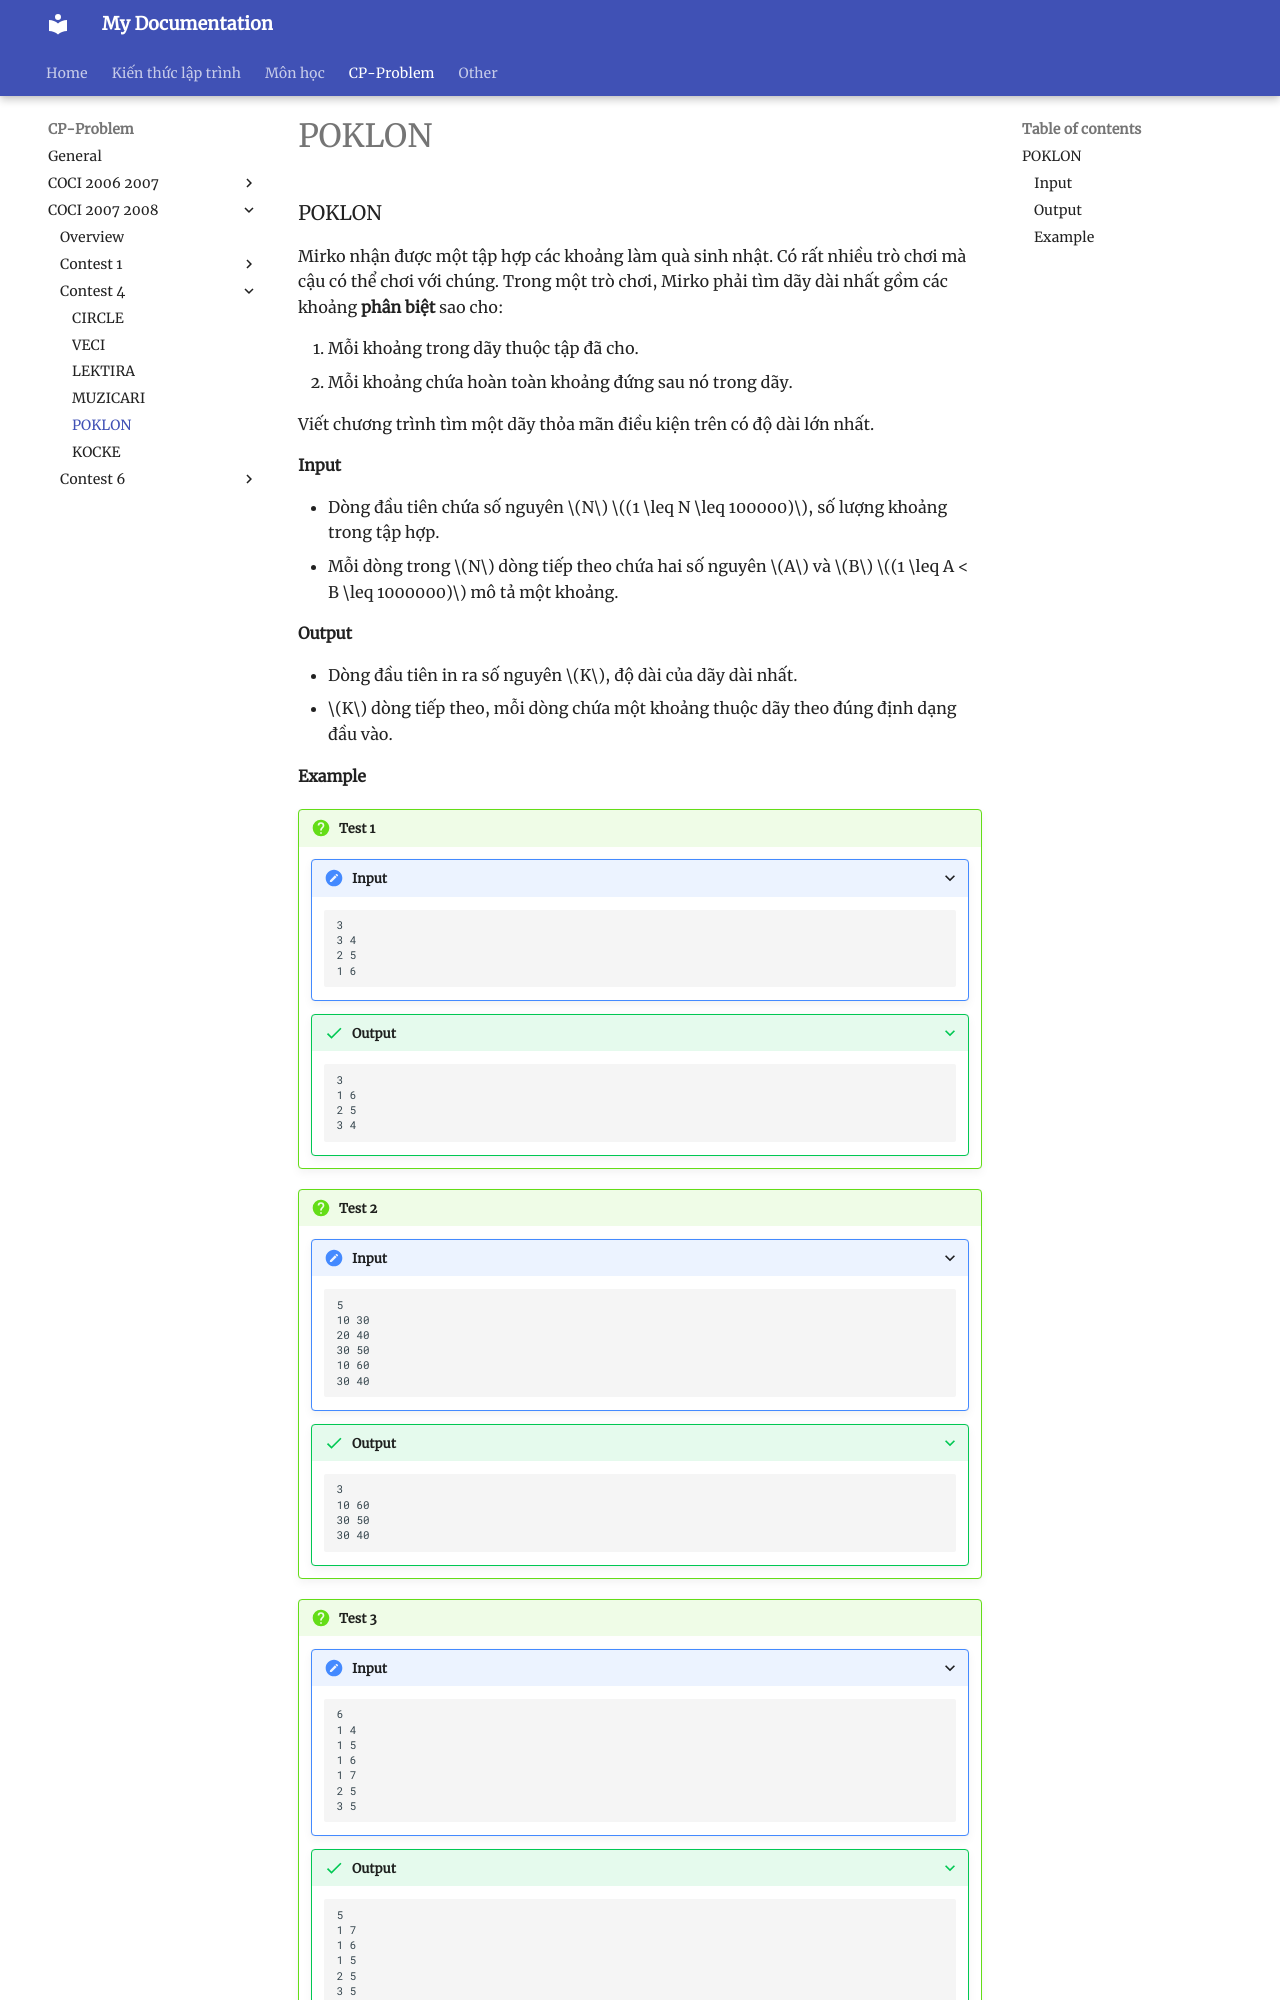

repository: HiGiangcoder/CodeDiary · page: Problem/coci0708/Contest4/P5_POKLON/index.html · generator: mkdocs

### POKLON

Mirko nhận được một tập hợp các khoảng làm quà sinh nhật. Có rất nhiều trò chơi mà cậu có thể chơi với chúng. Trong một trò chơi, Mirko phải tìm dãy dài nhất gồm các khoảng **phân biệt** sao cho:  

1. Mỗi khoảng trong dãy thuộc tập đã cho.  
2. Mỗi khoảng chứa hoàn toàn khoảng đứng sau nó trong dãy.  

Viết chương trình tìm một dãy thỏa mãn điều kiện trên có độ dài lớn nhất.  

#### Input  
- Dòng đầu tiên chứa số nguyên $N$ $(1 \leq N \leq 100000)$, số lượng khoảng trong tập hợp.  
- Mỗi dòng trong $N$ dòng tiếp theo chứa hai số nguyên $A$ và $B$ $(1 \leq A < B \leq 1000000)$ mô tả một khoảng.  

#### Output  
- Dòng đầu tiên in ra số nguyên $K$, độ dài của dãy dài nhất.  
- $K$ dòng tiếp theo, mỗi dòng chứa một khoảng thuộc dãy theo đúng định dạng đầu vào.
